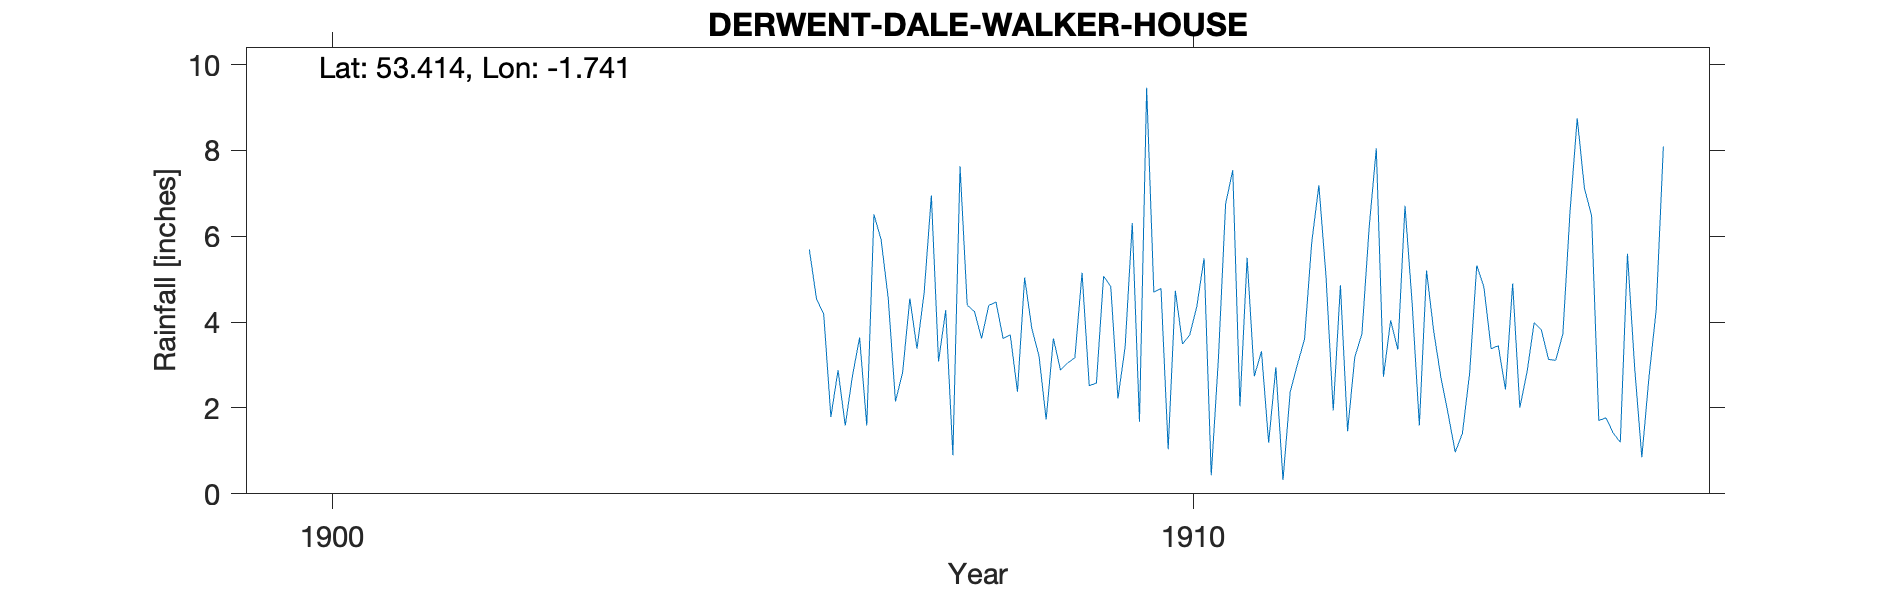

The table this chart was drawn from, first rows:
DERWENT-DALE-WALKER-HOUSE, , , , , , , , , , , , , , , , , , , , 
Grid ref, SK173908, Long, -1.741, Lat, 53.41, Elevation, 758, ft., , , , , , , , , , , , 
Station no, RR7337, , , , , , , , , , , , , , , , , , , 
, 1900, 1901, 1902, 1903, 1904, 1905, 1906, 1907, 1908, 1909, 1910, 1911, 1912, 1913, 1914, 1915, 1916, 1917, 1918, 1919
January, , , , , , , 5.69, 2.15, 3.62, 3.05, 4.7, 2.04, 5.05, 4.43, 3.45, 7.12, , , , 
February, , , , , , , 4.53, 2.83, 4.39, 3.17, 4.78, 5.5, 1.94, 1.59, 2.43, 6.48, , , , 
March, , , , , , , 4.19, 4.55, 4.47, 5.15, 1.04, 2.74, 4.86, 5.2, 4.9, 1.71, , , , 
April, , , , , , , 1.79, 3.38, 3.62, 2.52, 4.73, 3.32, 1.46, 3.79, 2.01, 1.77, , , , 
May, , , , , , , 2.88, 4.69, 3.7, 2.58, 3.49, 1.19, 3.18, 2.71, 2.83, 1.42, , , , 
June, , , , , , , 1.59, 6.95, 2.38, 5.07, 3.7, 2.95, 3.73, 1.87, 3.99, 1.2, , , , 
July, , , , , , , 2.74, 3.08, 5.04, 4.83, 4.37, 0.32, 6.19, 0.97, 3.82, 5.59, , , , 
August, , , , , , , 3.64, 4.28, 3.85, 2.22, 5.49, 2.37, 8.05, 1.41, 3.13, 2.94, , , , 
September, , , , , , , 1.59, 0.9, 3.21, 3.42, 0.43, 3.01, 2.73, 2.8, 3.11, 0.85, , , , 
October, , , , , , , 6.51, 7.63, 1.73, 6.31, 3.15, 3.6, 4.04, 5.32, 3.73, 2.72, , , , 
November, , , , , , , 5.92, 4.39, 3.62, 1.68, 6.75, 5.85, 3.36, 4.81, 6.59, 4.28, , , , 
December, , , , , , , 4.54, 4.25, 2.88, 9.46, 7.54, 7.19, 6.71, 3.38, 8.75, 8.09, , , , 
Total, 50.64, 44.73, 39.98, 56.42, 38.53, 37.09, 45.61, 49.08, 42.51, 49.46, 50.17, 40.08, 51.3, 38.28, 48.74, 44.17, , , , 
NGR is Walkers Farm. Altitudes match, , , , , , , , , , , , , , , , , , , , 
